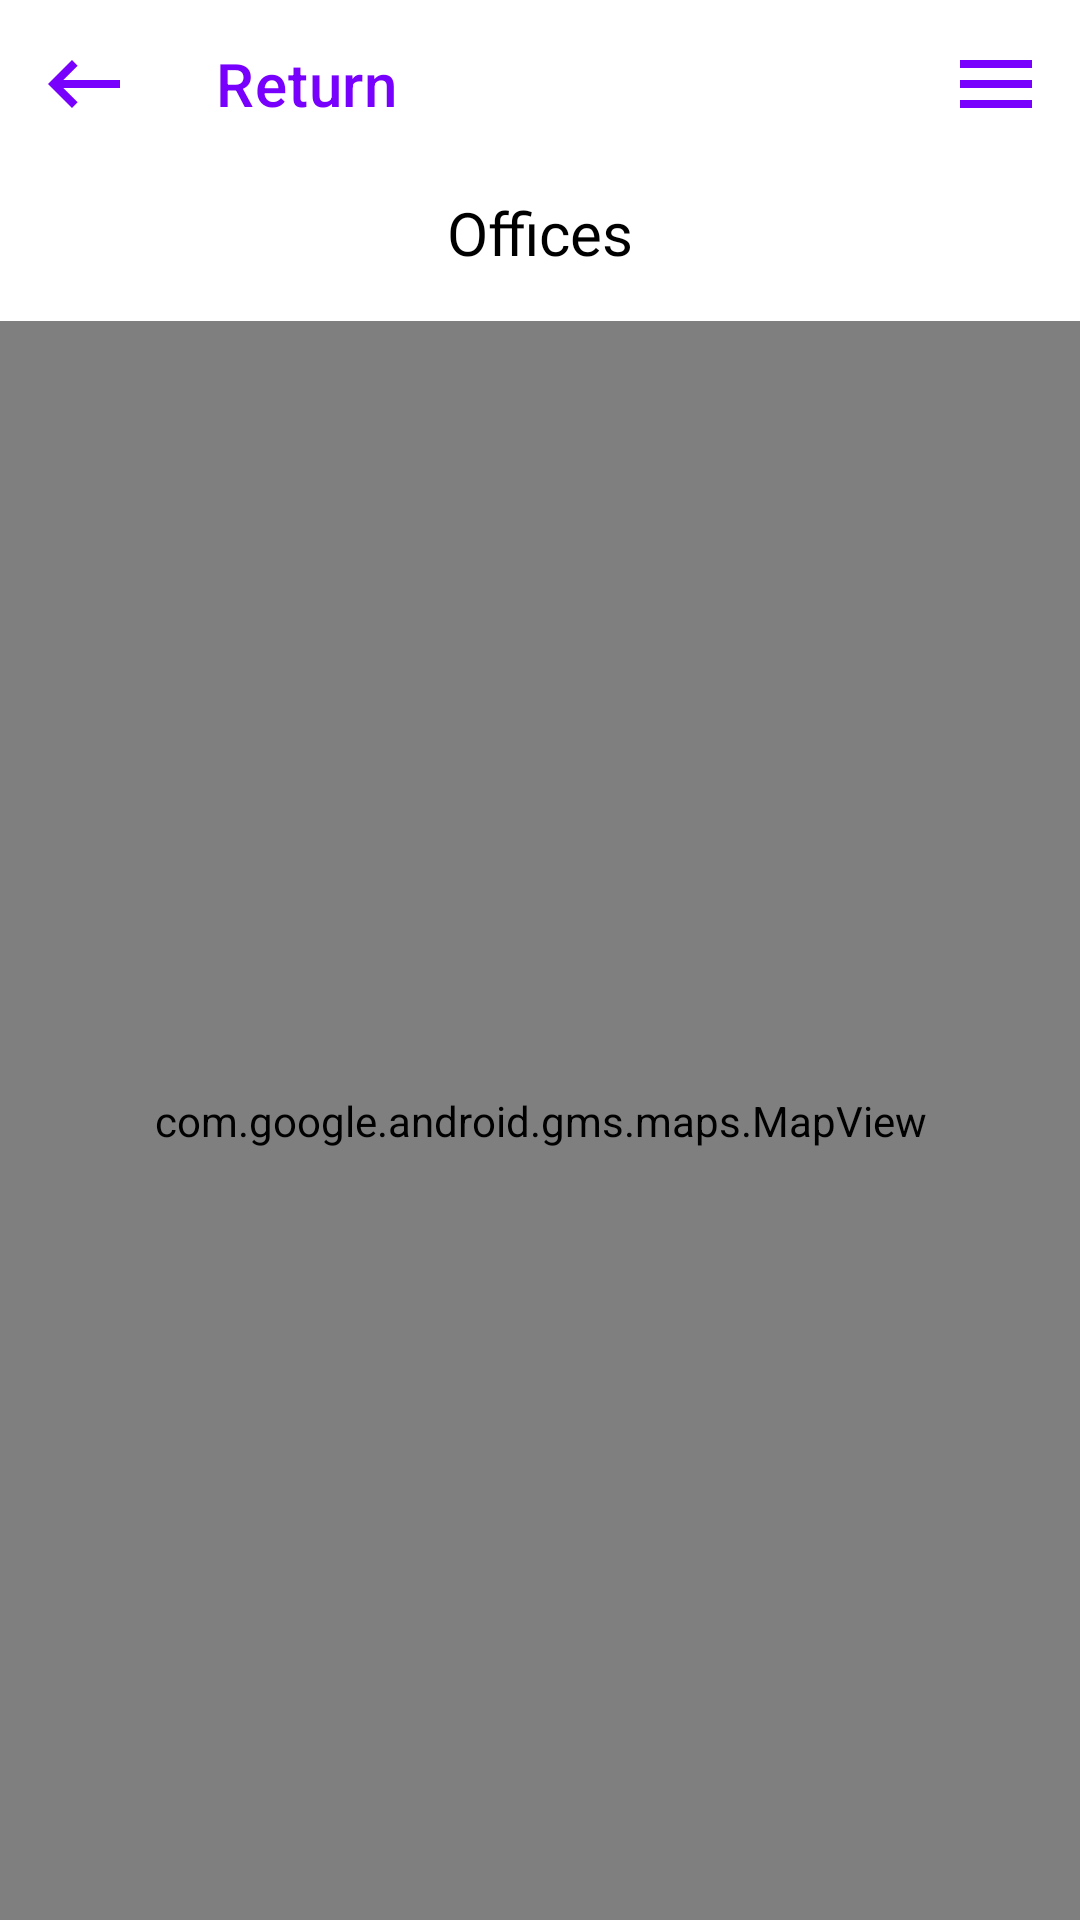

Produce the Android XML layout that renders to this screen, including the resource entries it uses.
<!-- AndroidManifest.xml: application theme Theme.Sophosmobileapp -->
<!-- res/layout/fragment_offices.xml -->
<?xml version="1.0" encoding="utf-8"?>
<androidx.constraintlayout.widget.ConstraintLayout xmlns:android="http://schemas.android.com/apk/res/android"
    xmlns:app="http://schemas.android.com/apk/res-auto"
    xmlns:tools="http://schemas.android.com/tools"
    android:layout_width="match_parent"
    android:layout_height="match_parent"
    tools:context=".ui.offices.OfficesFragment">

    <com.google.android.material.appbar.MaterialToolbar
        android:id="@+id/toolbar_offices_screen"
        android:layout_width="0dp"
        android:layout_height="wrap_content"
        android:backgroundTint="?attr/colorPrimary"
        android:minHeight="?attr/actionBarSize"
        android:theme="?attr/actionBarTheme"
        app:layout_constraintEnd_toEndOf="parent"
        app:layout_constraintStart_toStartOf="parent"
        app:layout_constraintTop_toTopOf="parent"
        app:navigationIcon="@drawable/ic_baseline_keyboard_backspace_24"
        app:title="@string/go_back"
        app:titleTextColor="?attr/colorPrimaryVariant">

        <ImageButton
            android:id="@+id/iv_menu_screen_overflow_icon"
            android:layout_width="wrap_content"
            android:layout_height="wrap_content"
            android:layout_gravity="end"
            android:src="@drawable/ic_baseline_menu_24"
            android:backgroundTint="?attr/colorOnPrimary"/>
    </com.google.android.material.appbar.MaterialToolbar>

    <TextView
        android:id="@+id/tv_offices_screen_title"
        android:layout_width="wrap_content"
        android:layout_height="wrap_content"
        android:layout_marginTop="8dp"
        android:fontFamily="@font/montserrat_bold"
        android:text="@string/offices"
        android:textColor="?attr/colorSecondary"
        android:textSize="20sp"
        app:layout_constraintEnd_toEndOf="parent"
        app:layout_constraintStart_toStartOf="parent"
        app:layout_constraintTop_toBottomOf="@id/toolbar_offices_screen" />

    <com.google.android.gms.maps.MapView
        android:id="@+id/mv_offices"
        android:layout_width="0dp"
        android:layout_height="0dp"
        android:layout_marginTop="16dp"
        app:layout_constraintBottom_toBottomOf="parent"
        app:layout_constraintEnd_toEndOf="parent"
        app:layout_constraintStart_toStartOf="parent"
        app:layout_constraintTop_toBottomOf="@+id/tv_offices_screen_title"
        app:uiCompass="true"
        app:uiRotateGestures="true" />

    <ProgressBar
        android:id="@+id/pb_offices"
        style="?android:attr/progressBarStyle"
        android:visibility="gone"
        android:layout_width="wrap_content"
        android:layout_height="wrap_content"
        app:layout_constraintBottom_toBottomOf="parent"
        app:layout_constraintEnd_toEndOf="parent"
        app:layout_constraintStart_toStartOf="parent"
        app:layout_constraintTop_toTopOf="@+id/toolbar_offices_screen" />

</androidx.constraintlayout.widget.ConstraintLayout>
<!-- resources referenced by this layout -->
<resources>
  <!-- drawable ic_baseline_keyboard_backspace_24 (drawable) -->
  <vector android:autoMirrored="true" android:height="32dp"
      android:tint="?attr/colorPrimaryVariant" android:viewportHeight="24"
      android:viewportWidth="24" android:width="32dp" xmlns:android="http://schemas.android.com/apk/res/android">
      <path android:fillColor="@android:color/white" android:pathData="M21,11H6.83l3.58,-3.59L9,6l-6,6 6,6 1.41,-1.41L6.83,13H21z"/>
  </vector>
  <!-- drawable ic_baseline_menu_24 (drawable) -->
  <vector android:autoMirrored="true" android:height="32dp"
      android:tint="?attr/colorPrimaryVariant" android:viewportHeight="24"
      android:viewportWidth="24" android:width="32dp" xmlns:android="http://schemas.android.com/apk/res/android">
      <path android:fillColor="@android:color/white" android:pathData="M3,18h18v-2L3,16v2zM3,13h18v-2L3,11v2zM3,6v2h18L21,6L3,6z"/>
  </vector>
  <string name="go_back">Return</string>
  <string name="offices">Offices</string>
  <style name="Theme.Sophosmobileapp" parent="Theme.MaterialComponents.DayNight.NoActionBar">
          
          <item name="colorPrimary">@color/purple_sophos</item>
          <item name="colorPrimaryVariant">@color/purple_sophos</item>
          <item name="colorOnPrimary">@color/white</item>
          
          <item name="colorSecondary">@color/black</item>
          <item name="colorSecondaryVariant">@color/teal_700</item>
          <item name="colorOnSecondary">@color/black</item>
          <item name="colorTertiary">@color/black</item>
          
          <item name="android:statusBarColor" tools:targetApi="l">?attr/colorPrimaryVariant</item>
          
          <item name="colorOnSurface">@color/purple_sophos</item>
          <item name="colorOnSurfaceVariant">@color/purple_sophos</item>
          <item name="colorAccent">@color/pink_sophos</item>
          <item name="popupMenuBackground">@drawable/background_button_rounded</item>
      </style>
  <color name="purple_sophos">#7800FD</color>
  <color name="white">#FFFFFFFF</color>
  <color name="black">#FF000000</color>
  <color name="teal_700">#FF018786</color>
  <color name="pink_sophos">#FE1191</color>
  <!-- drawable background_button_rounded (drawable) -->
  <?xml version="1.0" encoding="utf-8"?>
  <shape xmlns:android="http://schemas.android.com/apk/res/android"
      android:shape="rectangle">
      <corners android:radius="16dp" />
      <stroke
          android:width="2dp"
          android:color="?attr/colorPrimaryVariant"/>
      <solid
          android:color="@color/white" />
  </shape>
</resources>
